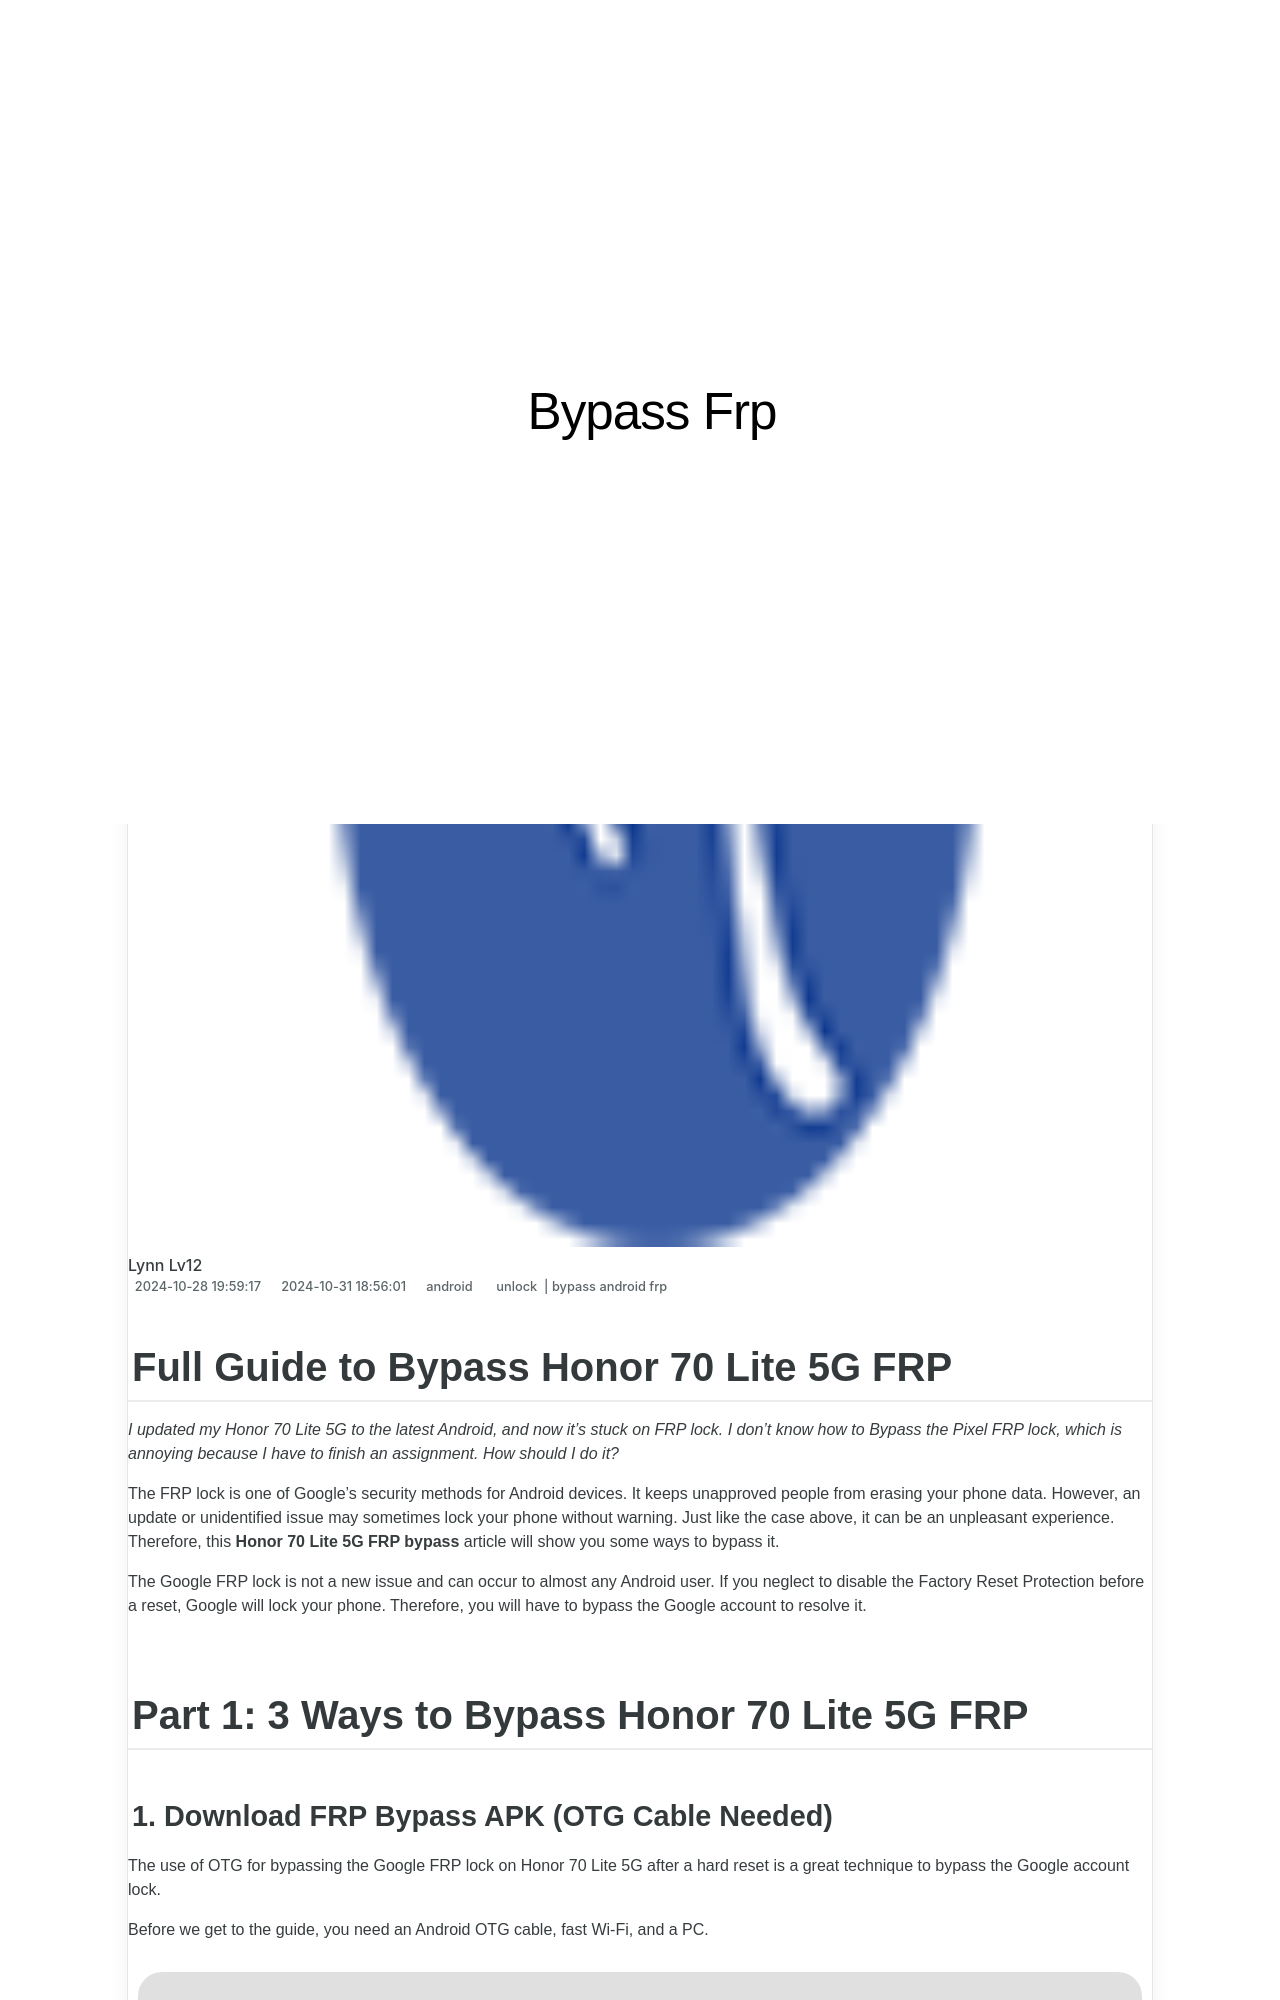

repository: techidaily/site-bypass-frp · page: in-2024-full-guide-to-bypass-honor-70-lite-5g-frp-by-drfone-android/index.html · generator: jekyll

---
title: In 2024, Full Guide to Bypass Honor 70 Lite 5G FRP
date: 2024-10-28T19:59:17.308Z
updated: 2024-10-31T18:56:01.814Z
tags: 
  - unlock
  - bypass android frp
categories:
  - android
description: This article describes Full Guide to Bypass Honor 70 Lite 5G FRP
excerpt: This article describes Full Guide to Bypass Honor 70 Lite 5G FRP
keywords: frp bypass quickly,frp bypass android device,how to bypass frp tool,Honor 70 Lite 5G guid for frp bypass,easy guide how to bypass frp android,bypass android device frp,guid for frp bypass,bypass android frp,Honor 70 Lite 5G adb format tool,frp hijacker download,pro frp bypass,frp bypass easy,Honor 70 Lite 5G android frp bypass,how to bypass frp without computer,Honor 70 Lite 5G how to bypass frp,frp bypass,Honor 70 Lite 5G frp tools,remove frp via adb fastboot,gsm flasher tool,Honor 70 Lite 5G frp hijacker download,best frp bypass,Honor 70 Lite 5G best frp bypass,Honor 70 Lite 5G bypass frp,Honor 70 Lite 5G about frp bypass,adb format tool,Honor 70 Lite 5G frp bypass easy,Honor 70 Lite 5G guide to frp bypass,android device frp bypass,pangu frp bypass review,frp tools,how to bypass frp
thumbnail: https://thmb.techidaily.com/f1294d51d8e0560c6776b360116bd819890055c0bb65c23b15603692f6dffac9.jpg
---

## Full Guide to Bypass Honor 70 Lite 5G FRP

_I updated my Honor 70 Lite 5G  to the latest Android, and now it's stuck on FRP lock. I don't know how to Bypass the Pixel FRP lock, which is annoying because I have to finish an assignment. How should I do it?_

The FRP lock is one of Google's security methods for Android devices. It keeps unapproved people from erasing your phone data. However, an update or unidentified issue may sometimes lock your phone without warning. Just like the case above, it can be an unpleasant experience. Therefore, this **Honor 70 Lite 5G  FRP bypass** article will show you some ways to bypass it.

The Google FRP lock is not a new issue and can occur to almost any Android user. If you neglect to disable the Factory Reset Protection before a reset, Google will lock your phone. Therefore, you will have to bypass the Google account to resolve it.

## Part 1: 3 Ways to Bypass Honor 70 Lite 5G  FRP
